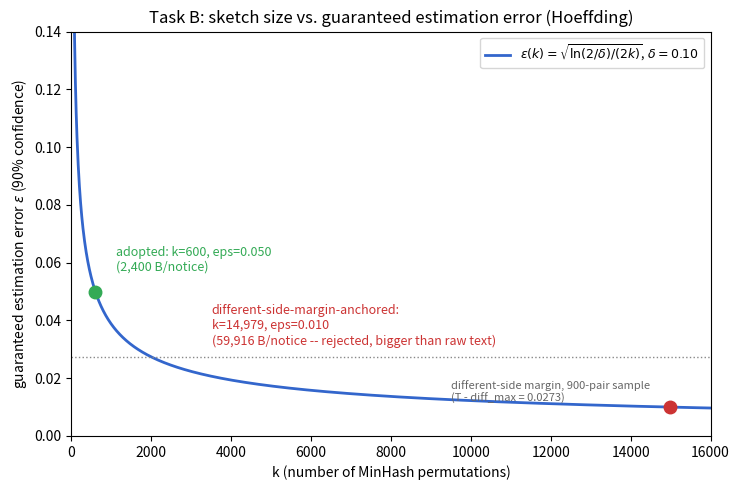

The matplotlib source for this figure:
"""
Task B's own plot: epsilon(k) under Hoeffding at delta=0.10, marking the
adopted k=600 and the margin-anchored (rejected on size) k=14,979.
This is the evidence for "why k=600", separate from Task C's S-curve.
"""
import math
import matplotlib
matplotlib.use("Agg")
import matplotlib.pyplot as plt

DELTA = 0.10


def eps_of_k(k):
    return math.sqrt(math.log(2 / DELTA) / (2 * k))


ks = list(range(50, 16000, 10))
epss = [eps_of_k(k) for k in ks]

fig, ax = plt.subplots(figsize=(7.5, 5))
ax.plot(ks, epss, color="#3366cc", lw=2, label=r"$\epsilon(k)=\sqrt{\ln(2/\delta)/(2k)}$, $\delta=0.10$")

# adopted point
k_adopt, eps_adopt = 600, eps_of_k(600)
ax.plot([k_adopt], [eps_adopt], "o", color="#33aa55", zorder=5, markersize=9)
ax.annotate(f"adopted: k=600, eps={eps_adopt:.3f}\n(2,400 B/notice)",
            (k_adopt, eps_adopt), textcoords="offset points", xytext=(15, 15),
            fontsize=9, color="#33aa55")

# margin-anchored point (rejected on size)
k_margin, eps_margin = 14979, eps_of_k(14979)
ax.plot([k_margin], [eps_margin], "o", color="#cc3333", zorder=5, markersize=9)
ax.annotate(f"different-side-margin-anchored:\nk=14,979, eps=0.010\n(59,916 B/notice -- rejected, bigger than raw text)",
            (k_margin, eps_margin), textcoords="offset points", xytext=(-330, 45),
            fontsize=9, color="#cc3333")

# reference lines: the two observed margins from Task A's labelled sample
ax.axhline(0.0273, color="#888888", ls=":", lw=1)
ax.annotate("different-side margin, 900-pair sample\n(T - diff_max = 0.0273)",
            (9500, 0.0273), textcoords="offset points", xytext=(0, -32), fontsize=8, color="#666666")

ax.set_xlabel("k (number of MinHash permutations)")
ax.set_ylabel(r"guaranteed estimation error $\epsilon$ (90% confidence)")
ax.set_title("Task B: sketch size vs. guaranteed estimation error (Hoeffding)")
ax.legend(loc="upper right", fontsize=9)
ax.set_xlim(0, 16000)
ax.set_ylim(0, 0.14)
fig.tight_layout()
fig.savefig("plot_hoeffding.png", dpi=150)
print("wrote plot_hoeffding.png")
